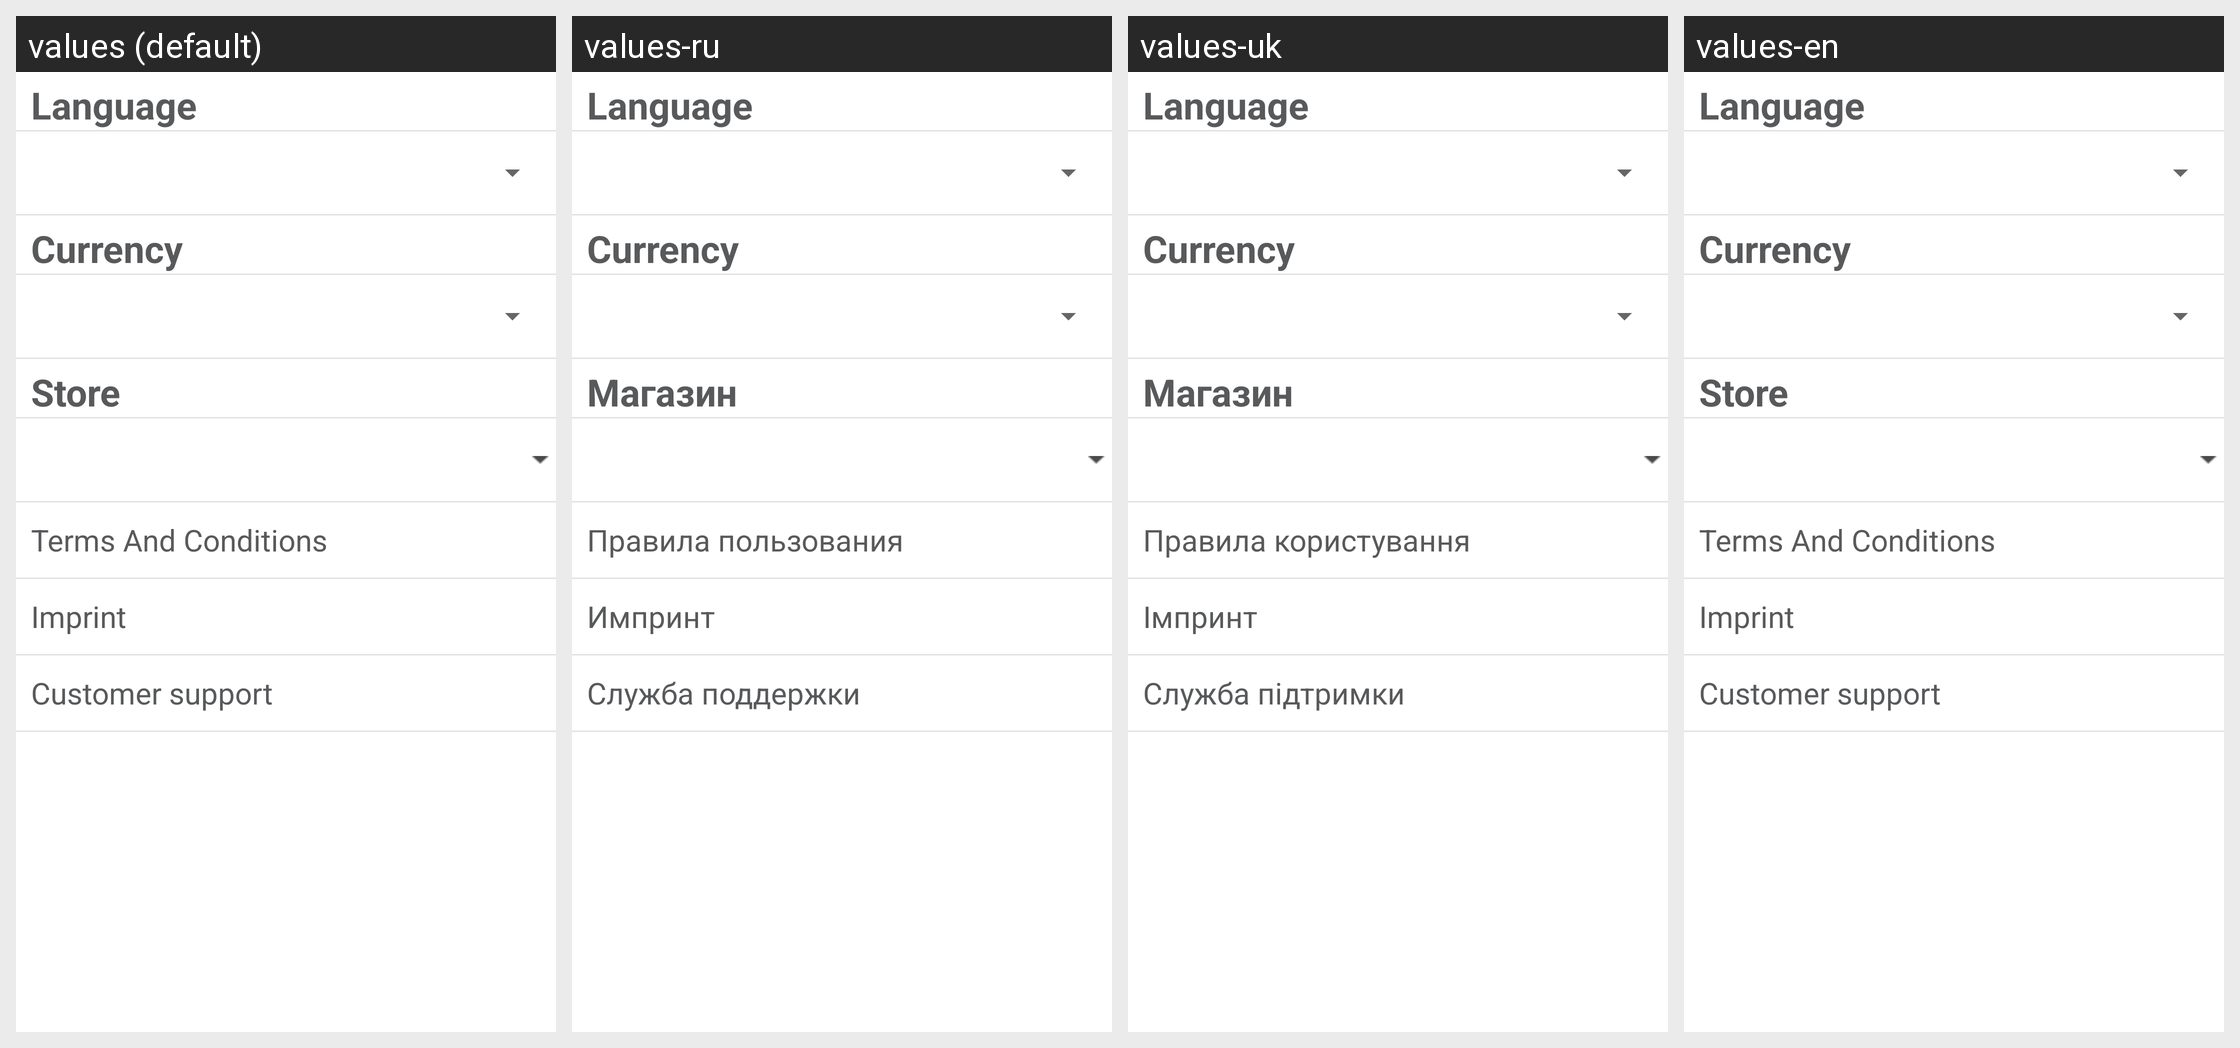

Strings drawn on this Android screen and how each of the app's shown locales translates them:
Android screen res/layout/screen_settings.xml rendered under 4 locales, left to right: values (default), values-ru, values-uk, values-en. Device: Nexus 5 (rendered at 1080×1920; each locale shown at half size, 540×960, under a caption strip naming it); theme AppTheme.
Strings drawn on this screen, with the default value and each locale's value (text and hints the layout hard-codes, and strings that could not be matched under every locale, appear in the picture but are not listed):

airport
  values: Store
  values-ru: Магазин
  values-uk: Магазин
  values-en: Store

terms_and_conditions
  values: Terms And Conditions
  values-ru: Правила пользования
  values-uk: Правила користування
  values-en: Terms And Conditions

imprint
  values: Imprint
  values-ru: Импринт
  values-uk: Iмпринт
  values-en: Imprint

customer_support
  values: Customer support
  values-ru: Служба поддержки
  values-uk: Служба пiдтримки
  values-en: Customer support
